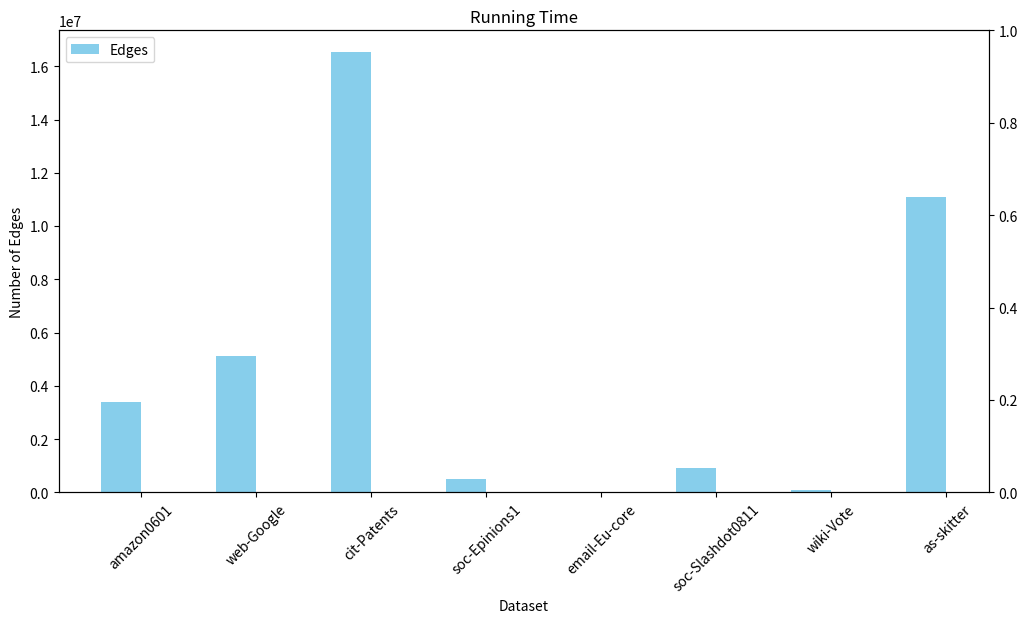

Python code for this plot: (Note: this script raises an exception after producing the figure.)
import matplotlib.pyplot as plt
import numpy as np

# 数据
data = {
    "Dataset": ["amazon0601", "web-Google", "cit-Patents", "soc-Epinions1", "email-Eu-core", "soc-Slashdot0811", "wiki-Vote", "as-skitter"],
    "Edges": [3387388, 5105039, 16518948, 508837, 25571, 905468, 103689, 11095298],
    "DegreeDiscountIC": [0.1844, 0.4967, 2.7362, 0.0492, 0.0052, 0.0686, 0.0140, 1.4084],
    "DegreeDiscountLT": [0.3163, 0.6597, 3.3176, 0.0638, 0.0051, 0.0839, 0.0169, 1.8668]
}

# 绘图
x = np.arange(len(data["Dataset"]))
width = 0.35  # 柱宽

fig, ax1 = plt.subplots(figsize=(12, 6))

# 边的数量（柱状图）
bar1 = ax1.bar(x - width/2, data["Edges"], width, label="Edges", color="skyblue")
ax1.set_ylabel("Number of Edges")
ax1.set_xlabel("Dataset")
ax1.set_title("Running Time")
ax1.set_xticks(x)
ax1.set_xticklabels(data["Dataset"], rotation=45)
ax1.legend(loc="upper left")

# 添加次坐标轴用于运行时间
ax2 = ax1.twinx()

# IC 和 LT 模型运行时间（折线图）
line1 = ax2.plot(x, data["IC Time (s)"], label="IC Time (s)", marker="o", color="green")
line2 = ax2.plot(x, data["LT Time (s)"], label="LT Time (s)", marker="s", color="orange")
ax2.set_ylabel("Running Time (s)")
ax2.legend(loc="upper right")

# 显示图例和网格
fig.tight_layout()
plt.grid(axis="y", linestyle="--", alpha=0.7)
plt.show()
